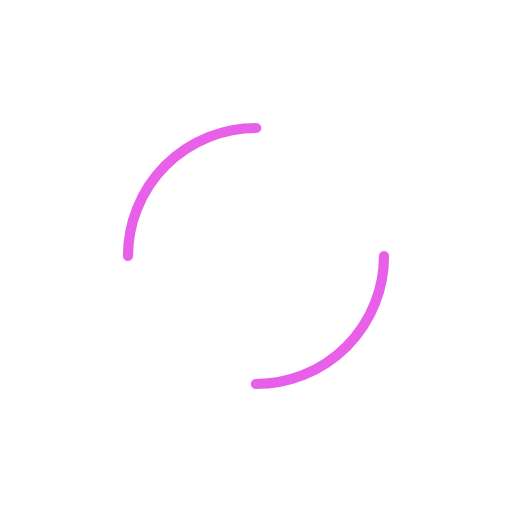
t = 0.00 s
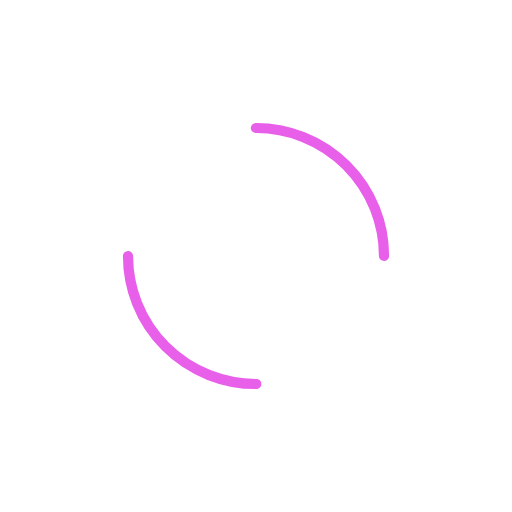
t = 0.34 s
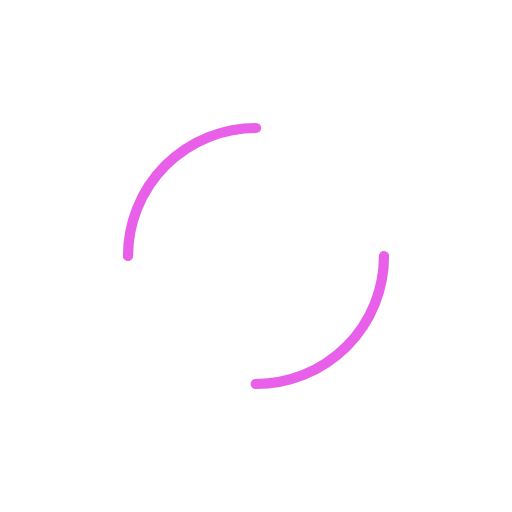
t = 0.69 s
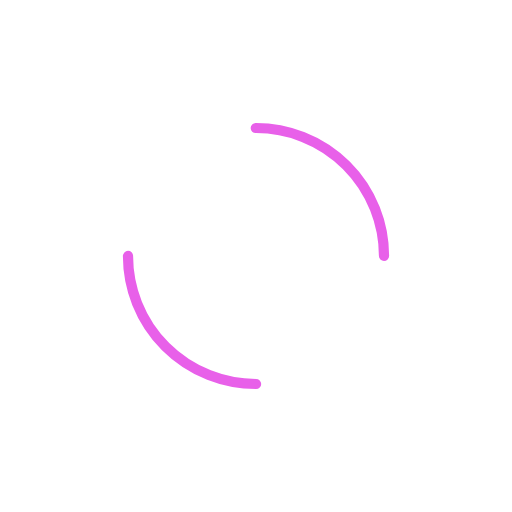
t = 1.03 s

The animated SVG that drew these frames (rendered in a browser with its animation timeline set to each time). Animation: 1 SMIL element (animateTransform=1); one cycle of 1.37 s, repeats indefinitely.

<?xml version="1.0" encoding="utf-8"?>
<svg xmlns="http://www.w3.org/2000/svg" xmlns:xlink="http://www.w3.org/1999/xlink" style="margin: auto; background: none; display: block; shape-rendering: auto;" width="32px" height="32px" viewBox="0 0 100 100" preserveAspectRatio="xMidYMid">
<circle cx="50" cy="50" r="25" stroke-width="2" stroke="#e860e9" stroke-dasharray="39.269908169872416 39.269908169872416" fill="none" stroke-linecap="round">
  <animateTransform attributeName="transform" type="rotate" repeatCount="indefinite" dur="1.36986301369863s" keyTimes="0;1" values="0 50 50;360 50 50"></animateTransform>
</circle>
<!-- [ldio] generated by https://loading.io/ --></svg>
